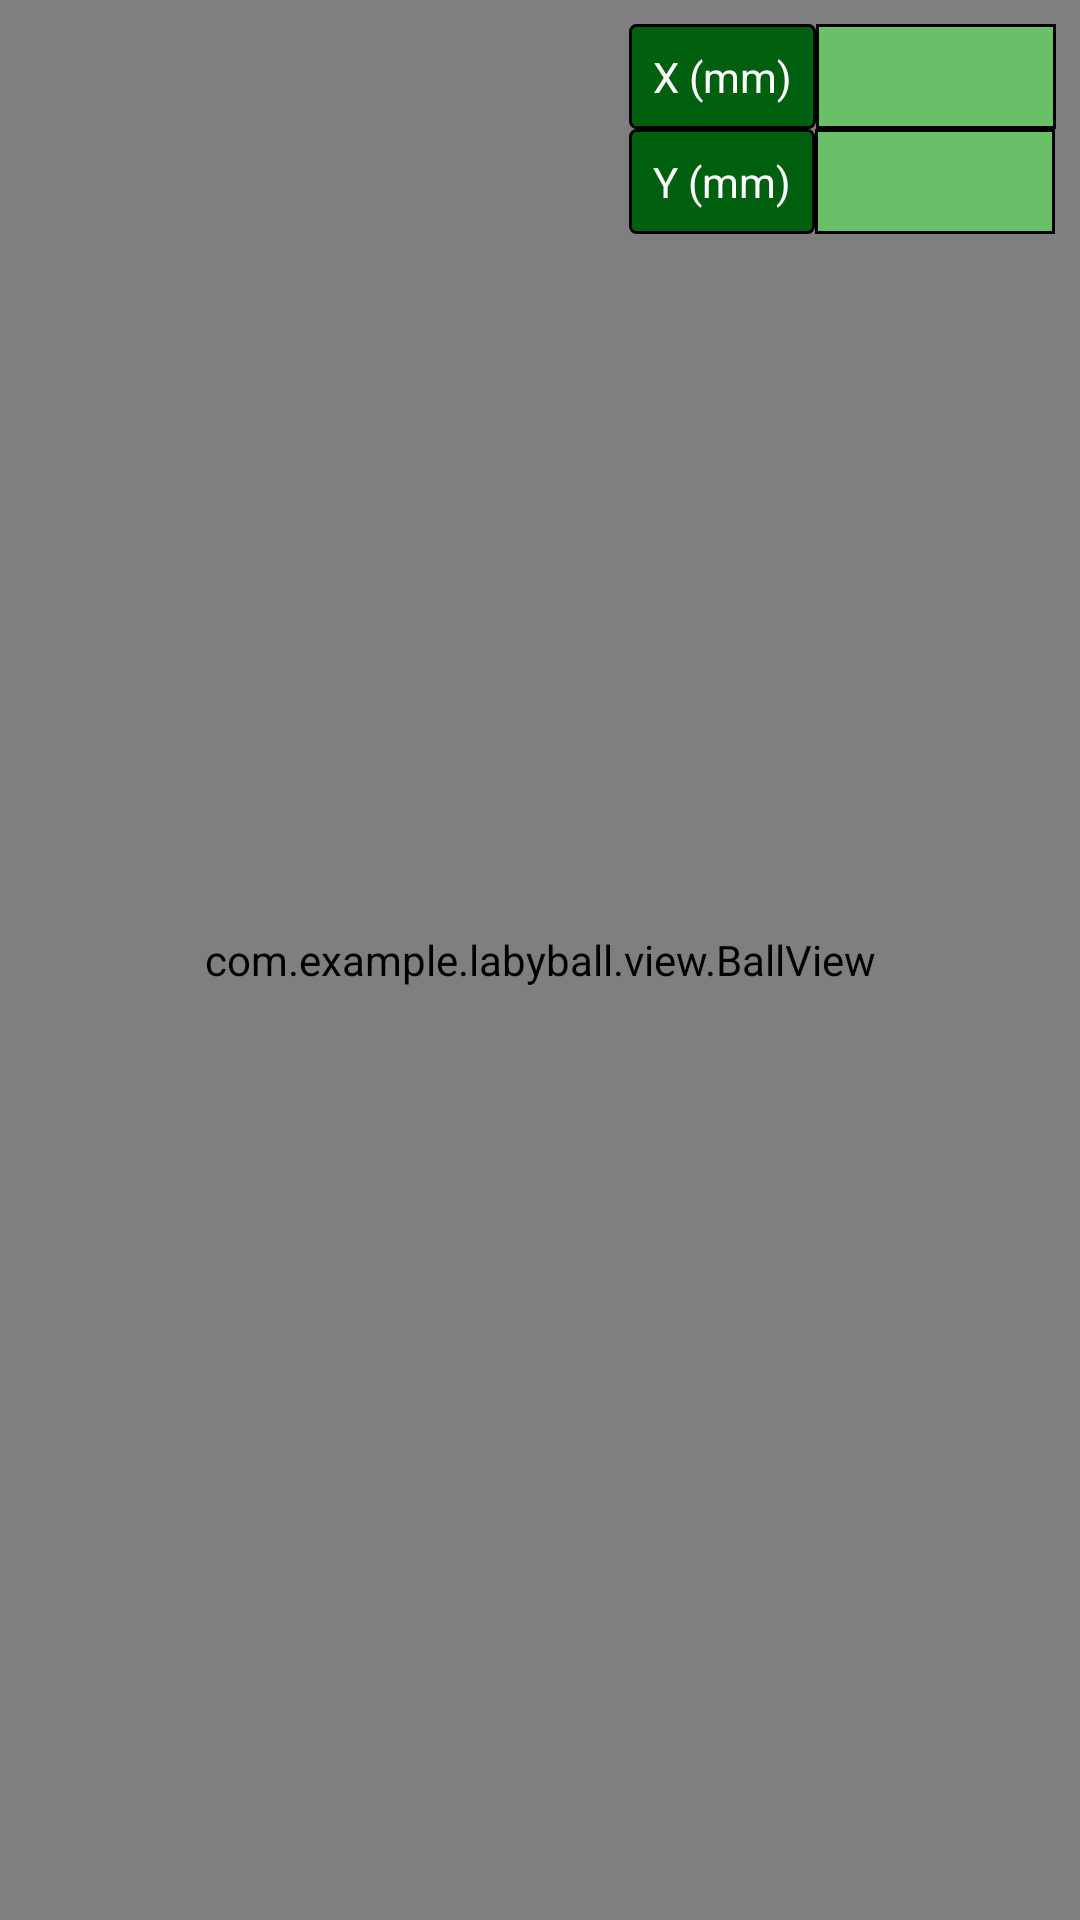

Produce the Android XML layout that renders to this screen, including the resource entries it uses.
<!-- AndroidManifest.xml: application theme Theme.LabyBall -->
<!-- res/layout/layout_ball_tv.xml -->
<?xml version="1.0" encoding="utf-8"?>
<FrameLayout xmlns:android="http://schemas.android.com/apk/res/android"
    android:layout_width="match_parent"
    android:layout_height="match_parent">

    <view
        android:id="@+id/id_ballView"
        class="com.example.labyball.view.BallView"
        android:layout_width="match_parent"
        android:layout_height="match_parent"
        android:layout_weight="1" />

    <LinearLayout
        android:layout_width="wrap_content"
        android:layout_height="wrap_content"
        android:layout_gravity="end"
        android:layout_margin="8dp"
        android:elevation="2dp"
        android:orientation="vertical">

        <LinearLayout
            android:layout_width="wrap_content"
            android:layout_height="wrap_content"
            android:orientation="horizontal">

            <TextView
                android:id="@+id/textView2"
                android:layout_width="wrap_content"
                android:layout_height="wrap_content"
                android:layout_weight="1"
                android:background="@drawable/border_title"
                android:padding="8dp"
                android:text="@string/tv_title_x"
                android:textColor="@color/textOnDark" />

            <TextView
                android:id="@+id/id_tvXValue"
                android:layout_width="80dp"
                android:layout_height="wrap_content"
                android:layout_weight="1"
                android:background="@drawable/border_value"
                android:padding="8dp"
                android:textColor="@color/textOnLight" />
        </LinearLayout>

        <LinearLayout
            android:layout_width="wrap_content"
            android:layout_height="wrap_content"
            android:orientation="horizontal">

            <TextView
                android:id="@+id/textView4"
                android:layout_width="wrap_content"
                android:layout_height="wrap_content"
                android:layout_weight="1"
                android:background="@drawable/border_title"
                android:padding="8dp"
                android:text="@string/tv_title_y"
                android:textColor="@color/textOnDark" />

            <TextView
                android:id="@+id/id_tvYValue"
                android:layout_width="80dp"
                android:layout_height="wrap_content"
                android:layout_weight="1"
                android:background="@drawable/border_value"
                android:padding="8dp"
                android:textColor="@color/textOnLight" />
        </LinearLayout>
    </LinearLayout>

</FrameLayout>
<!-- resources referenced by this layout -->
<resources>
  <color name="textOnDark">#FFFFFF</color>
  <color name="textOnLight">#000000</color>
  <!-- drawable border_title (drawable-v24) -->
  <?xml version="1.0" encoding="utf-8"?>
  <shape xmlns:android="http://schemas.android.com/apk/res/android"
      android:shape="rectangle" >
  
      
      <solid android:color="@color/primaryDarkColor"></solid>
  
      
      <stroke
          android:width="1dp"
          android:color="@color/borders" >
      </stroke>
  
      
      <corners
          android:radius="2dp"   >
      </corners>
  
  </shape>
  <!-- drawable border_value (drawable-v24) -->
  <?xml version="1.0" encoding="utf-8"?>
  <shape xmlns:android="http://schemas.android.com/apk/res/android"
      android:shape="rectangle" >
  
      
      <solid android:color="@color/primaryLightColor"></solid>
  
      
      <stroke
          android:width="1dp"
          android:color="@color/borders" >
      </stroke>
  
      
      <corners
          android:radius="0dp"   >
      </corners>
  
  </shape>
  <string name="tv_title_x">X (mm)</string>
  <string name="tv_title_y">Y (mm)</string>
  <style name="Theme.LabyBall" parent="Theme.MaterialComponents.DayNight.DarkActionBar">
          
          <item name="colorPrimary">@color/primaryColor</item>
          <item name="colorPrimaryVariant">@color/primaryLightColor</item>
          <item name="colorOnPrimary">@color/textOnLight</item>
          
          <item name="colorSecondary">@color/secondaryColor</item>
          <item name="colorSecondaryVariant">@color/secondaryLightColor</item>
          <item name="colorOnSecondary">@color/textOnLight</item>
          
          <item name="android:statusBarColor" tools:targetApi="l">?attr/colorPrimaryVariant</item>
          
      </style>
  <color name="primaryDarkColor">#00600f</color>
  <color name="borders">#000000</color>
  <color name="primaryLightColor">#6abf69</color>
  <color name="primaryColor">#388e3c</color>
  <color name="secondaryColor">#ef6c00</color>
  <color name="secondaryLightColor">#ff9d3f</color>
</resources>
